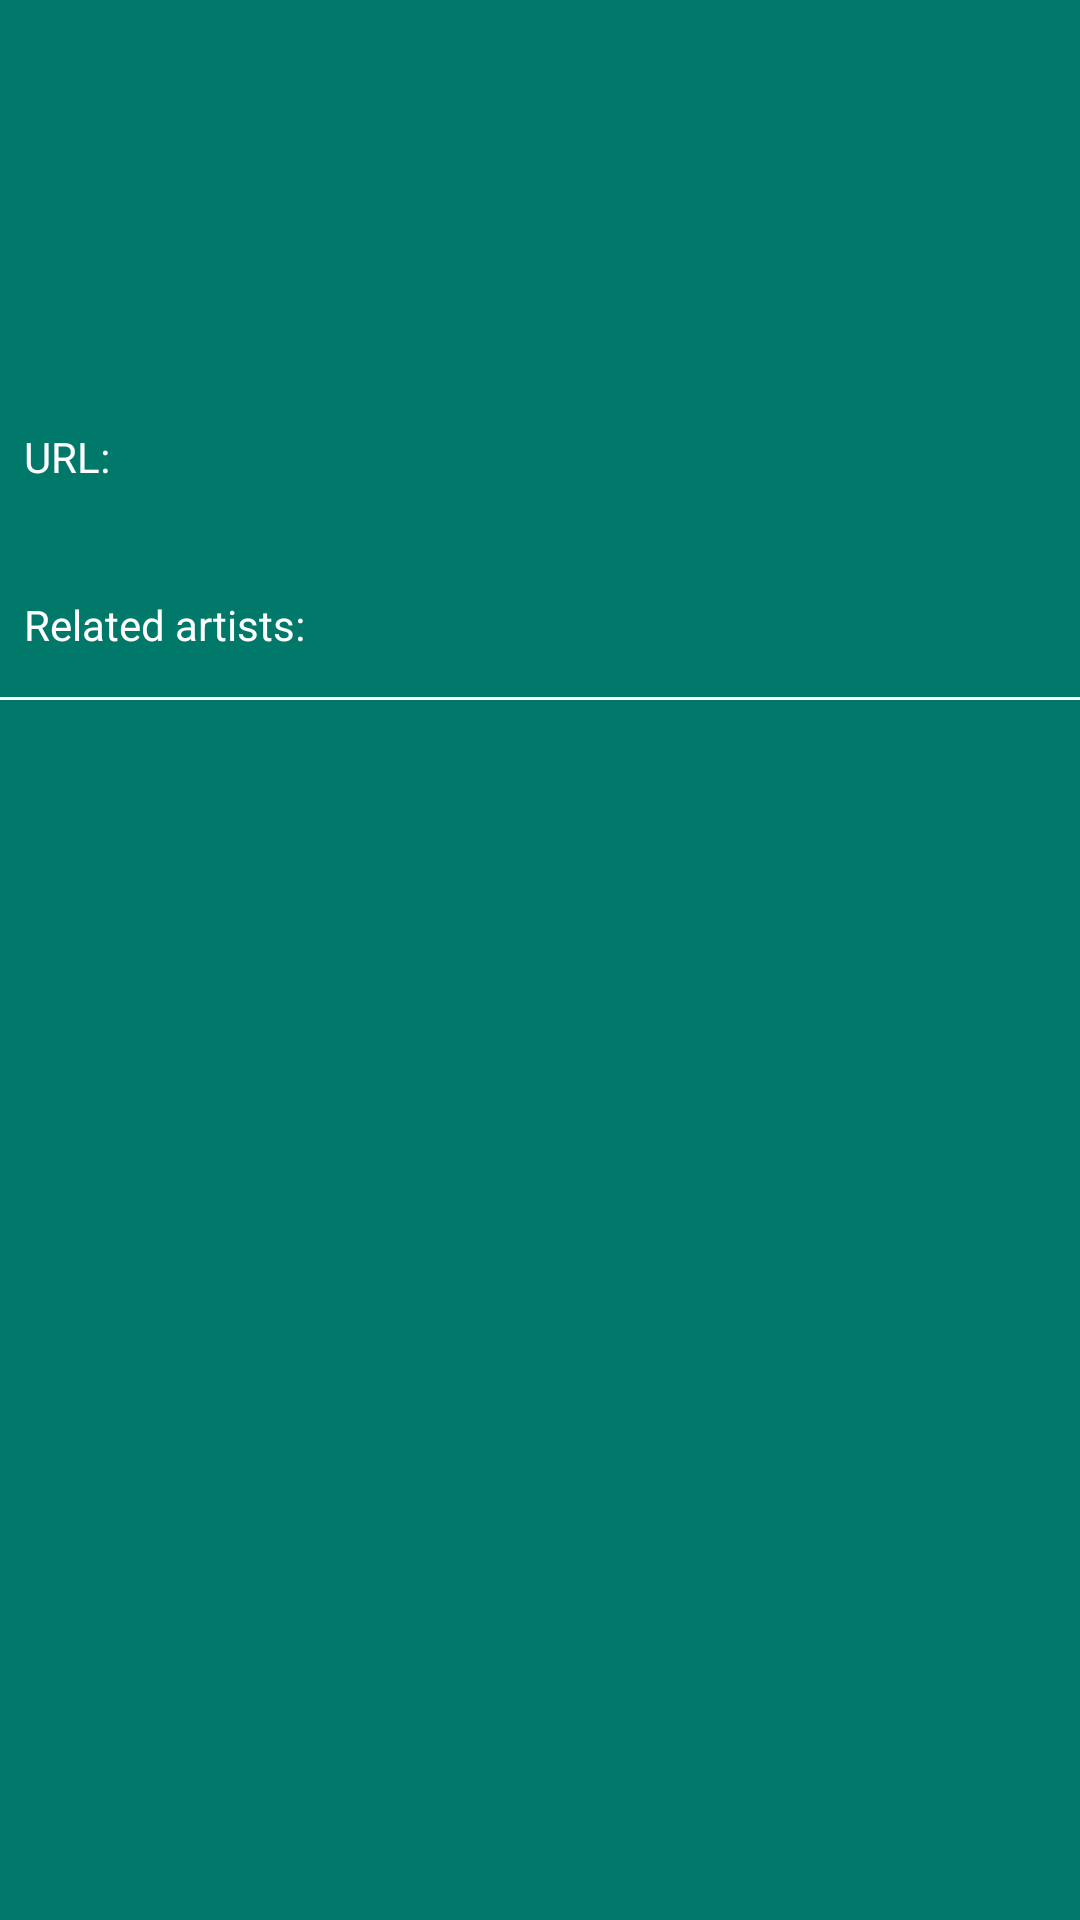

The Android layout XML behind this screen, and the referenced resources:
<!-- AndroidManifest.xml: application theme AppTheme -->
<!-- res/layout/element_artist_header.xml -->
<?xml version="1.0" encoding="utf-8"?>
<LinearLayout xmlns:android="http://schemas.android.com/apk/res/android"
    android:layout_width="match_parent"
    android:layout_height="wrap_content"
    android:background="@color/element_background"
    android:orientation="vertical">

    <TextView
        android:id="@+id/artist_name_txv"
        android:layout_width="match_parent"
        android:layout_height="wrap_content"
        android:gravity="center"
        android:minHeight="48dp"
        android:padding="8dp"
        android:textColor="@android:color/white"
        android:textSize="30sp" />

    <TextView
        android:id="@+id/artist_tour_txv"
        android:layout_width="match_parent"
        android:layout_height="wrap_content"
        android:layout_margin="8dp"
        android:gravity="left|center_vertical"
        android:minHeight="48dp"
        android:textColor="@android:color/white"
        android:textSize="14sp" />

    <LinearLayout
        android:id="@+id/artist_url_holder"
        android:layout_width="match_parent"
        android:layout_height="wrap_content"
        android:layout_gravity="center_vertical"
        android:layout_marginBottom="8dp"
        android:layout_marginTop="8dp"
        android:orientation="horizontal">

        <TextView
            android:layout_width="wrap_content"
            android:layout_height="match_parent"
            android:gravity="center_vertical"
            android:paddingLeft="8dp"
            android:text="@string/artist_header_url"
            android:textColor="@android:color/white"
            android:textSize="14sp" />

        <TextView
            android:id="@+id/artist_url_txv"
            android:layout_width="wrap_content"
            android:layout_height="wrap_content"
            android:gravity="center_vertical"
            android:minHeight="48dp"
            android:paddingLeft="8dp"
            android:textColor="@android:color/holo_blue_dark"
            android:textSize="14sp" />

    </LinearLayout>

    <TextView
        android:layout_width="match_parent"
        android:layout_height="wrap_content"
        android:background="@color/element_background"
        android:gravity="left|center_vertical"
        android:minHeight="48dp"
        android:padding="8dp"
        android:text="Related artists:"
        android:textColor="@android:color/white"
        android:textSize="14sp">

    </TextView>

    <ImageView
        android:layout_width="match_parent"
        android:layout_height="1dp"
        android:background="@android:color/white" />

</LinearLayout>
<!-- resources referenced by this layout -->
<resources>
  <color name="element_background">#00796B</color>
  <string name="artist_header_url">URL:</string>
  <style name="AppTheme" parent="Theme.AppCompat.Light.DarkActionBar">
          <item name="colorPrimary">@color/toolbar_background</item>
      </style>
  <color name="toolbar_background">#00BCD4</color>
</resources>
